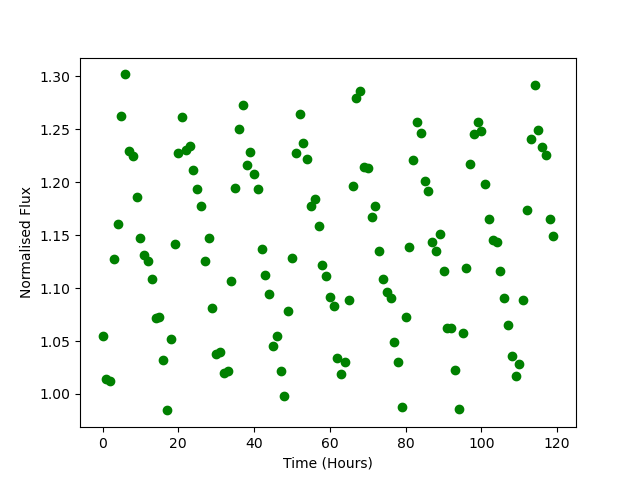

The table this chart was drawn from, first rows:
Time, Flux
0.0, 1.054
1.0, 1.014
2.0, 1.013
3.0, 1.128
4.0, 1.161
5.0, 1.262
6.0, 1.302
7.0, 1.23
8.0, 1.225
9.0, 1.186
10.0, 1.147
11.0, 1.131
12.0, 1.125
13.0, 1.108
14.0, 1.072
15.0, 1.073
16.0, 1.033
17.0, 0.9845
18.0, 1.051
19.0, 1.141
20.0, 1.228
21.0, 1.262
22.0, 1.231
23.0, 1.234
24.0, 1.211
25.0, 1.194
26.0, 1.177
27.0, 1.125
28.0, 1.147
29.0, 1.081
30.0, 1.038
31.0, 1.04
32.0, 1.02
33.0, 1.022
34.0, 1.106
35.0, 1.195
36.0, 1.25
37.0, 1.272
38.0, 1.216
39.0, 1.228
40.0, 1.207
41.0, 1.194
42.0, 1.137
43.0, 1.112
44.0, 1.094
45.0, 1.046
46.0, 1.055
47.0, 1.021
48.0, 0.9981
49.0, 1.079
50.0, 1.129
51.0, 1.228
52.0, 1.264
53.0, 1.237
54.0, 1.222
55.0, 1.177
56.0, 1.184
57.0, 1.159
58.0, 1.121
59.0, 1.112
... 60 more rows
